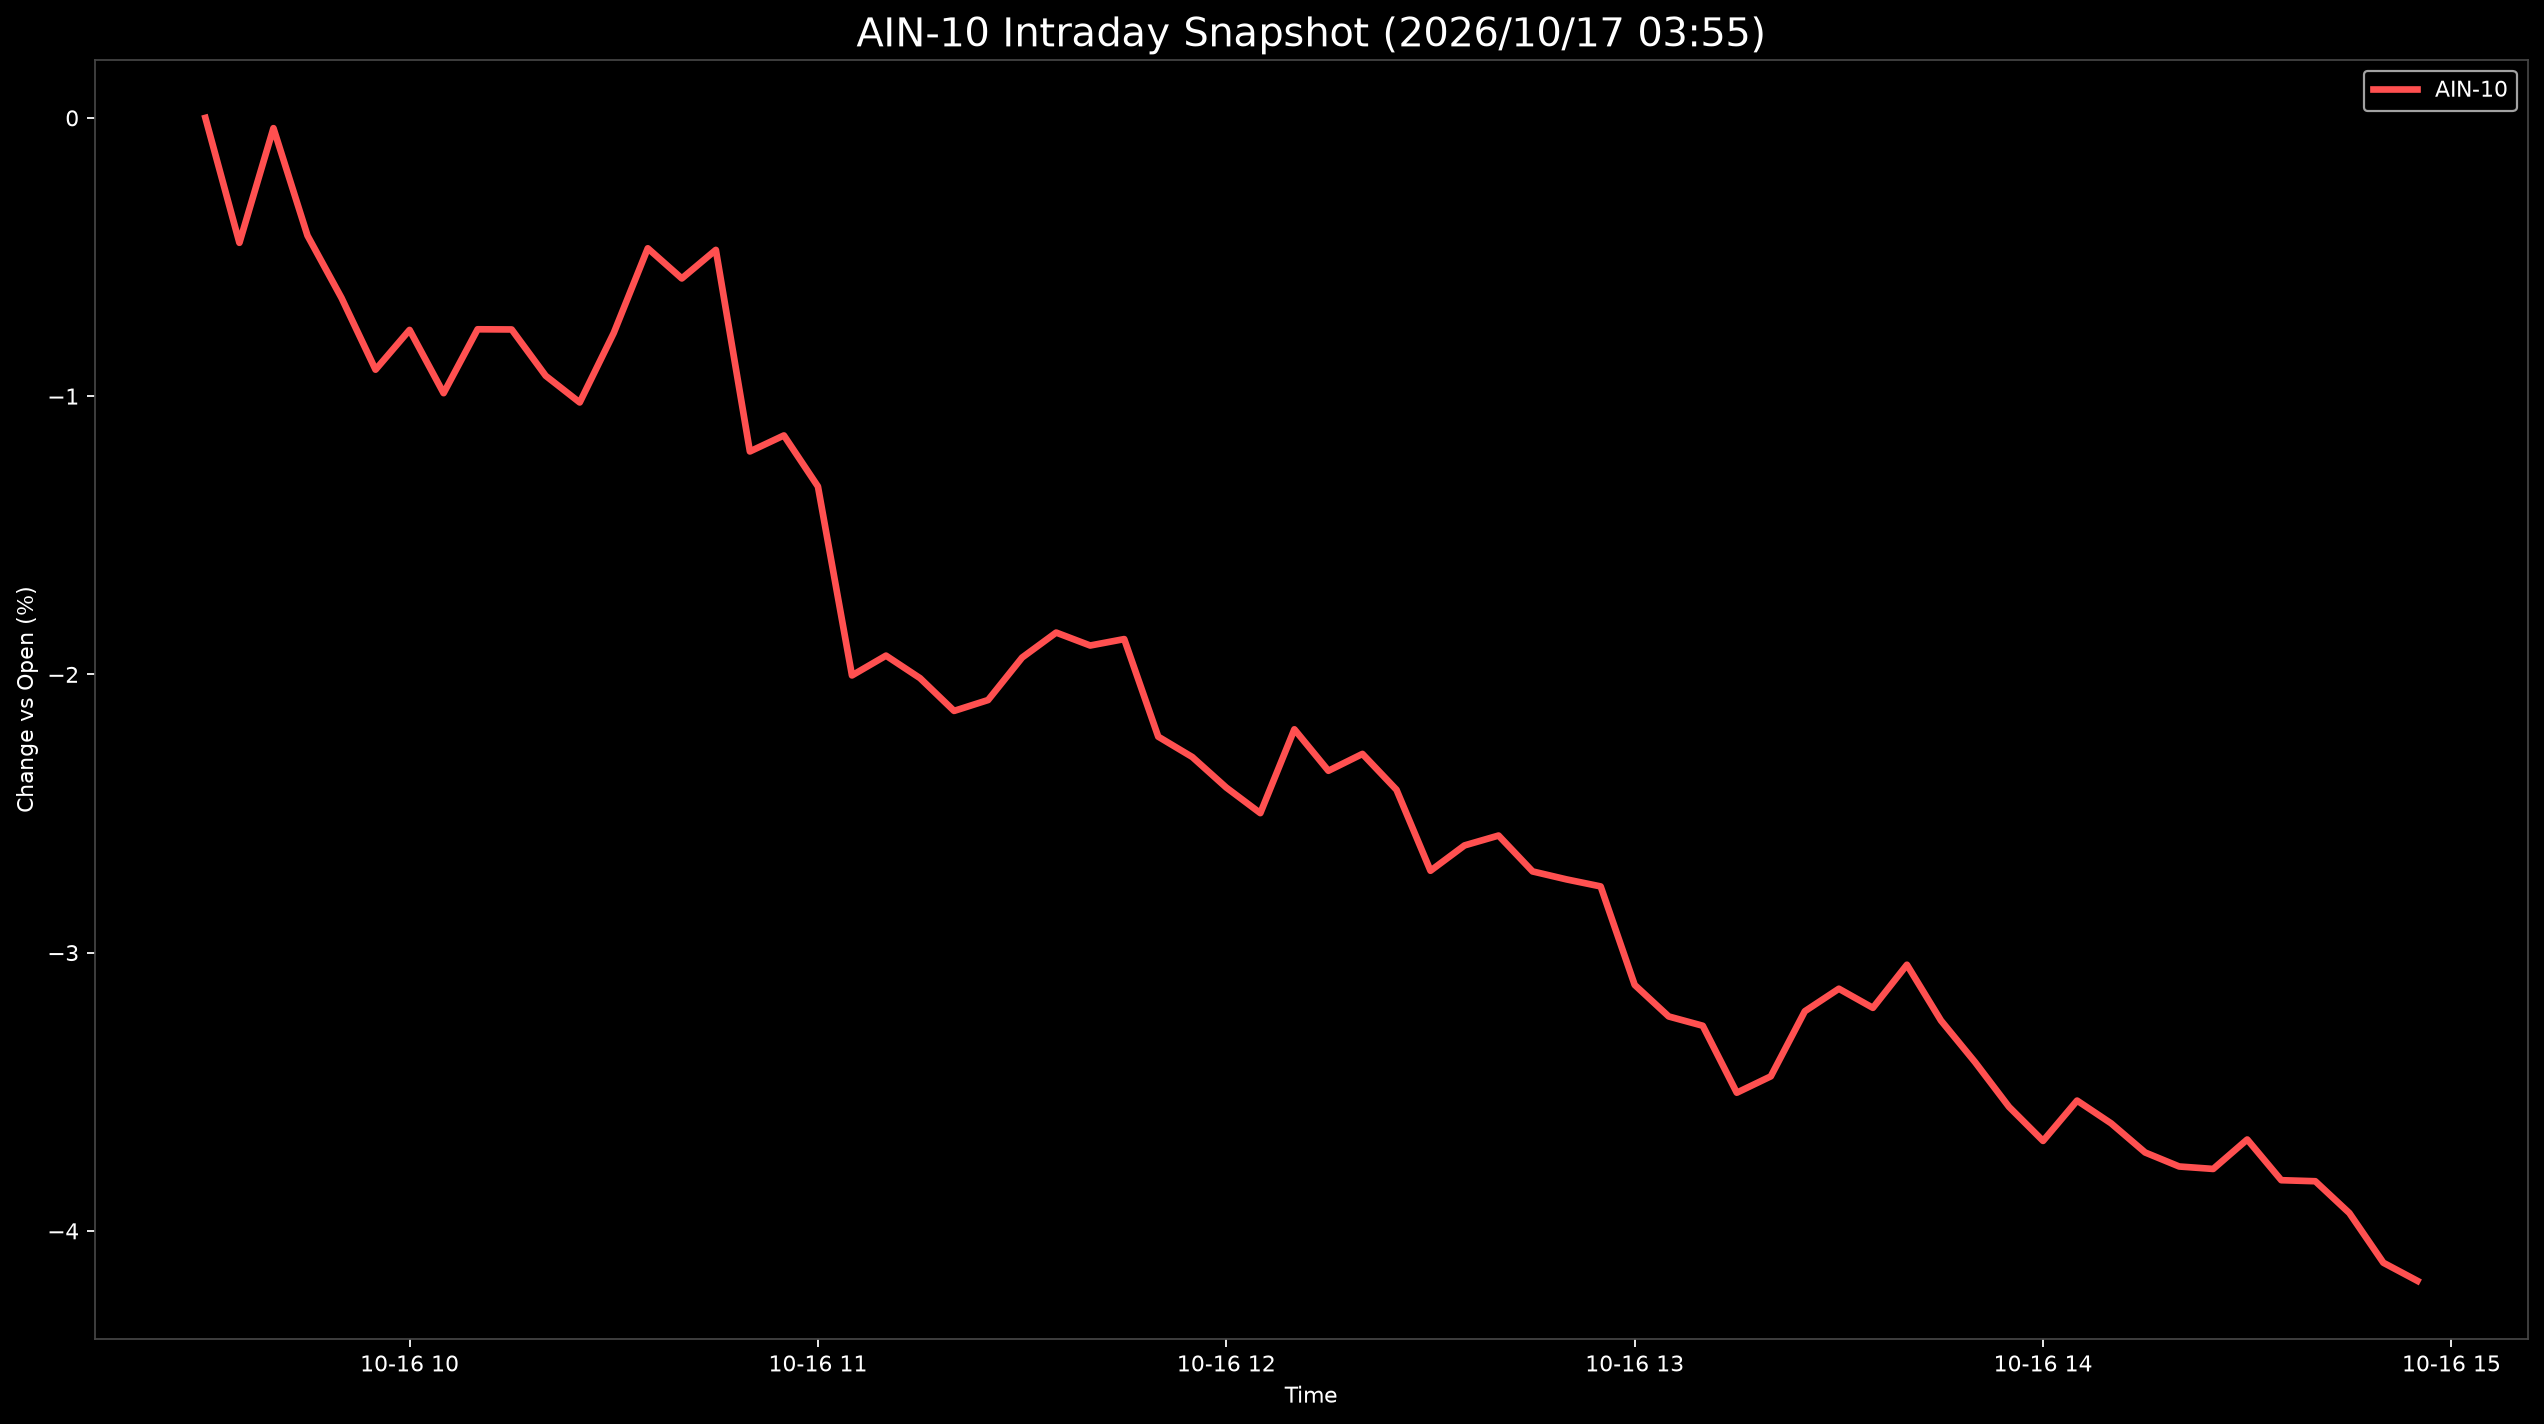

The table this chart was drawn from, first rows:
Datetime, AIN-10
2026-10-16 09:30:00, 0.0
2026-10-16 09:35:00, -0.449
2026-10-16 09:40:00, -0.03691
2026-10-16 09:45:00, -0.423
2026-10-16 09:50:00, -0.647
2026-10-16 09:55:00, -0.905
2026-10-16 10:00:00, -0.7621
2026-10-16 10:05:00, -0.9893
2026-10-16 10:10:00, -0.7598
2026-10-16 10:15:00, -0.7605
2026-10-16 10:20:00, -0.927
2026-10-16 10:25:00, -1.023
2026-10-16 10:30:00, -0.773
2026-10-16 10:35:00, -0.4687
2026-10-16 10:40:00, -0.5771
2026-10-16 10:45:00, -0.4744
2026-10-16 10:50:00, -1.199
2026-10-16 10:55:00, -1.141
2026-10-16 11:00:00, -1.325
2026-10-16 11:05:00, -2.004
2026-10-16 11:10:00, -1.933
2026-10-16 11:15:00, -2.014
2026-10-16 11:20:00, -2.131
2026-10-16 11:25:00, -2.092
2026-10-16 11:30:00, -1.94
2026-10-16 11:35:00, -1.85
2026-10-16 11:40:00, -1.896
2026-10-16 11:45:00, -1.873
2026-10-16 11:50:00, -2.224
2026-10-16 11:55:00, -2.297
2026-10-16 12:00:00, -2.407
2026-10-16 12:05:00, -2.499
2026-10-16 12:10:00, -2.197
2026-10-16 12:15:00, -2.346
2026-10-16 12:20:00, -2.286
2026-10-16 12:25:00, -2.415
2026-10-16 12:30:00, -2.706
2026-10-16 12:35:00, -2.615
2026-10-16 12:40:00, -2.579
2026-10-16 12:45:00, -2.708
2026-10-16 12:50:00, -2.737
2026-10-16 12:55:00, -2.762
2026-10-16 13:00:00, -3.116
2026-10-16 13:05:00, -3.229
2026-10-16 13:10:00, -3.263
2026-10-16 13:15:00, -3.504
2026-10-16 13:20:00, -3.445
2026-10-16 13:25:00, -3.211
2026-10-16 13:30:00, -3.13
2026-10-16 13:35:00, -3.199
2026-10-16 13:40:00, -3.044
2026-10-16 13:45:00, -3.244
2026-10-16 13:50:00, -3.393
2026-10-16 13:55:00, -3.554
2026-10-16 14:00:00, -3.677
2026-10-16 14:05:00, -3.532
2026-10-16 14:10:00, -3.614
2026-10-16 14:15:00, -3.718
2026-10-16 14:20:00, -3.769
2026-10-16 14:25:00, -3.777
... 6 more rows
